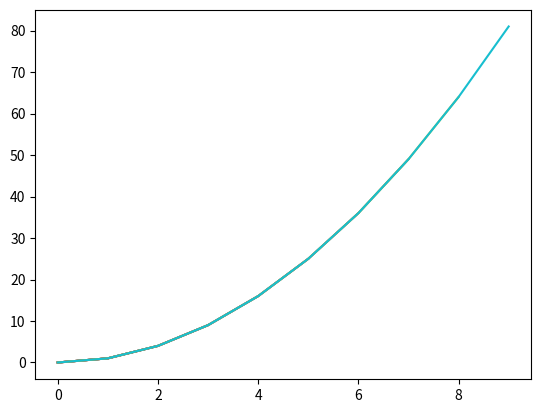

Write the Python code that produced this figure.
import matplotlib.pyplot as plt

A = []
I = []
plt.ion()
fig = plt.figure()
ax = fig.add_subplot(111)
for i in range(10):
    I.append(i)
    A.append(i**2);
    print(i)
    ax.plot(I, A)
    fig.canvas.draw()